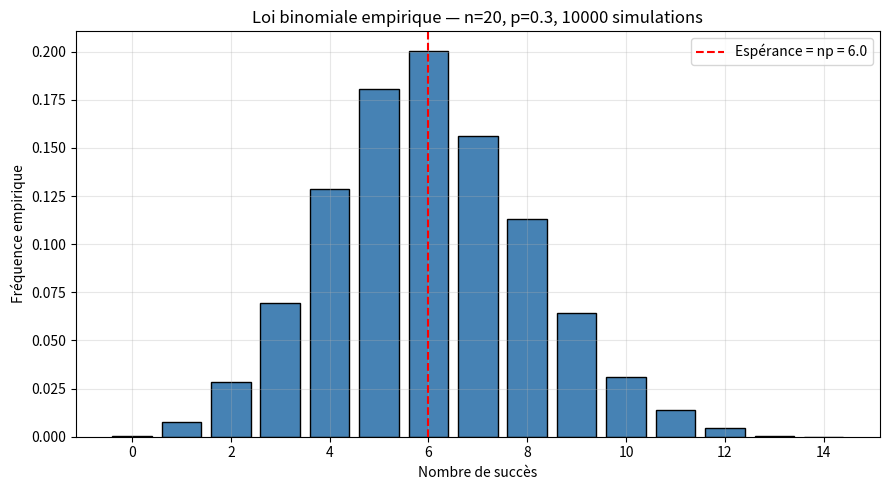

This chart was generated by the following Python code:
import random
import matplotlib.pyplot as plt
from collections import Counter

# Loi binomiale : nombre de succès sur n épreuves de Bernoulli
# indépendantes de paramètre p.
# Exemple : 20 tirs avec p=0.3 de succès, répété 10000 fois.

n_epreuves = 20
p_succes = 0.3
n_simulations = 10_000


def une_experience(n, p):
    return sum(1 for _ in range(n) if random.random() < p)


resultats = [une_experience(n_epreuves, p_succes) for _ in range(n_simulations)]

# Distribution empirique
freq = Counter(resultats)
xs = sorted(freq)
ys = [freq[k] / n_simulations for k in xs]

plt.figure(figsize=(9, 5))
plt.bar(xs, ys, color="steelblue", edgecolor="black")
plt.title(f"Loi binomiale empirique — n={n_epreuves}, p={p_succes}, {n_simulations} simulations")
plt.xlabel("Nombre de succès")
plt.ylabel("Fréquence empirique")
plt.axvline(n_epreuves * p_succes, color="red", linestyle="--",
            label=f"Espérance = np = {n_epreuves * p_succes}")
plt.legend()
plt.grid(True, alpha=0.3)
plt.tight_layout()
plt.show()

print(f"Moyenne empirique : {sum(resultats) / n_simulations:.3f}")
print(f"Espérance théorique (np) : {n_epreuves * p_succes}")
